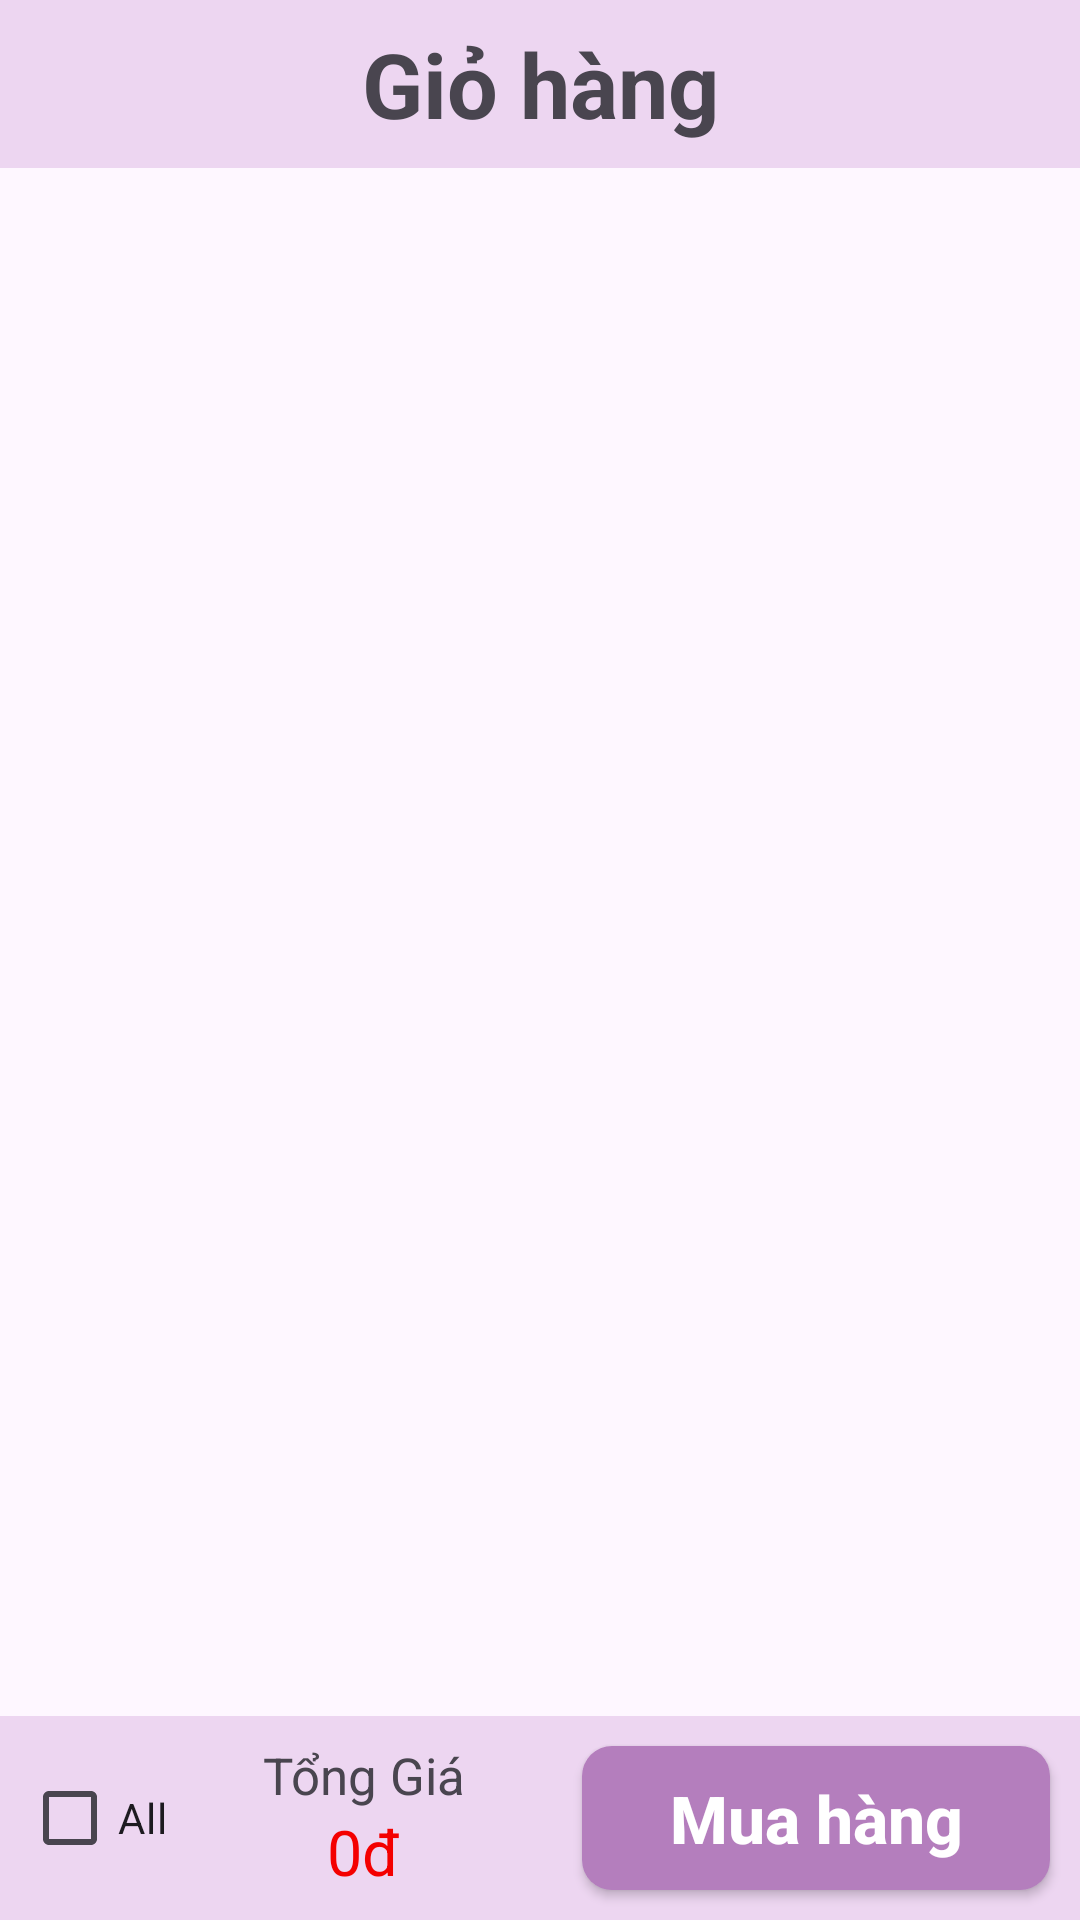

The Android layout XML behind this screen, and the referenced resources:
<!-- AndroidManifest.xml: application theme Theme.BanHang_Khach -->
<!-- res/layout/activity_cart_order.xml -->
<?xml version="1.0" encoding="utf-8"?>
<LinearLayout xmlns:android="http://schemas.android.com/apk/res/android"
    xmlns:app="http://schemas.android.com/apk/res-auto"
    xmlns:tools="http://schemas.android.com/tools"
    android:layout_width="match_parent"
    android:layout_height="match_parent"
    tools:context=".activity.CartOrderActivity"
    android:orientation="vertical">

    <Toolbar
        android:layout_width="match_parent"
        android:layout_height="wrap_content"
        android:background="#EDD6F1">
        <ImageView
            android:id="@+id/id_back"
            android:layout_width="35dp"
            android:layout_height="35dp"
            android:src="@drawable/back_24"/>
        <TextView
            android:layout_width="wrap_content"
            android:layout_height="wrap_content"
            android:text="Giỏ hàng"
            android:textSize="30dp"
            android:textStyle="bold"
            android:layout_gravity="center"/>
    </Toolbar>

    <ListView
        android:id="@+id/rc_view"
        android:layout_width="match_parent"
        android:layout_height="match_parent"
        android:layout_weight="1"
        android:choiceMode="multipleChoice" />

    <TableLayout
        android:layout_width="match_parent"
        android:layout_height="wrap_content"
        android:layout_weight="0"
        android:background="#EDD6F1">
        <TableRow>
            <CheckBox
                android:layout_width="wrap_content"
                android:layout_height="wrap_content"
                android:layout_gravity="center"
                android:text="All"
                android:layout_marginLeft="5dp"/>
            <LinearLayout
                android:layout_width="wrap_content"
                android:layout_height="wrap_content"
                android:layout_weight="1"
                android:orientation="vertical"
                android:layout_gravity="center_vertical">
                <TextView
                    android:layout_width="wrap_content"
                    android:layout_height="wrap_content"
                    android:text="Tổng Giá"
                    android:textSize="17dp"
                    android:layout_gravity="center"/>
                <TextView
                    android:id="@+id/tv_tonggia"
                    android:layout_width="wrap_content"
                    android:layout_height="wrap_content"
                    android:text="0đ"
                    android:textSize="21dp"
                    android:layout_gravity="center"
                    android:textColor="#F40000"/>
            </LinearLayout>
            <androidx.appcompat.widget.AppCompatButton
                android:id="@+id/btn_muahang"
                android:layout_width="match_parent"
                android:layout_height="wrap_content"
                android:background="@drawable/my_button_bg4"
                android:gravity="center"
                android:text="Mua hàng"
                android:textAllCaps="false"
                android:textColor="@color/white"
                android:textSize="22dp"
                android:textStyle="bold"
                android:layout_weight="1"
                android:layout_margin="10dp"/>
        </TableRow>
    </TableLayout>


</LinearLayout>
<!-- resources referenced by this layout -->
<resources>
  <!-- drawable my_button_bg4 (drawable) -->
  <?xml version="1.0" encoding="utf-8"?>
  <shape xmlns:android="http://schemas.android.com/apk/res/android"
      android:shape="rectangle" >
  
  
      <stroke
          android:width="0dp"
          android:color="#EBC45F" />
      <corners android:radius="10dp"/>
      <solid android:color="#B47EBD"></solid>
  </shape>
  <style name="Theme.BanHang_Khach" parent="Base.Theme.BanHang_Khach" />
  <style name="Base.Theme.BanHang_Khach" parent="Theme.Material3.DayNight.NoActionBar">
          
          
      </style>
  <!-- not gathered from this repository: default colours our renderer supplied (Android Studio template values) -->
  <color name="white">#FFFFFFFF</color>
</resources>
